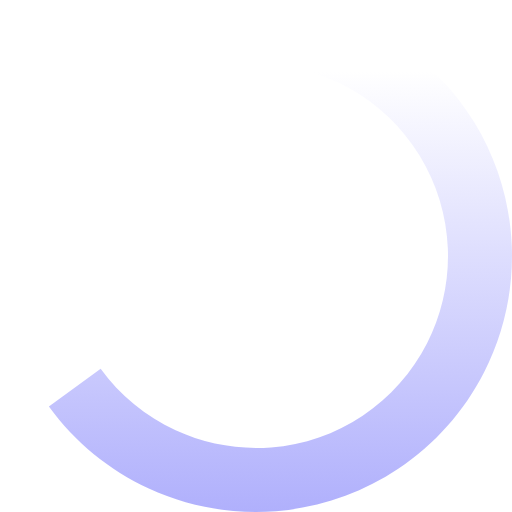
t = 0.00 s
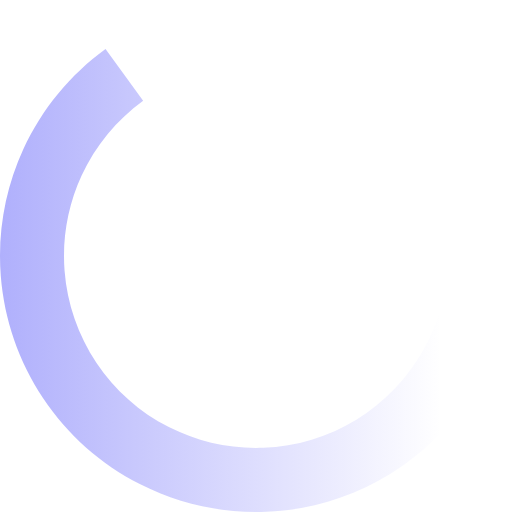
t = 0.15 s
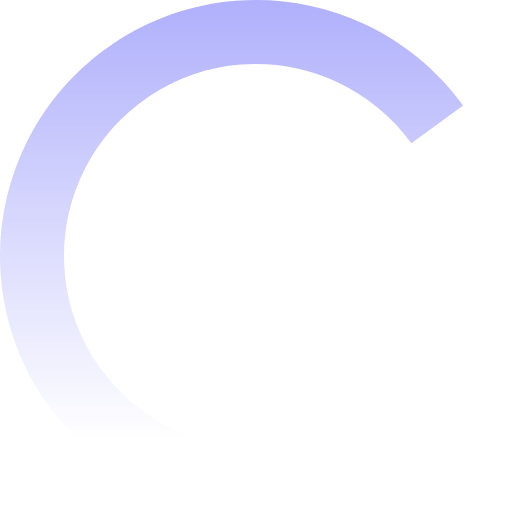
t = 0.30 s
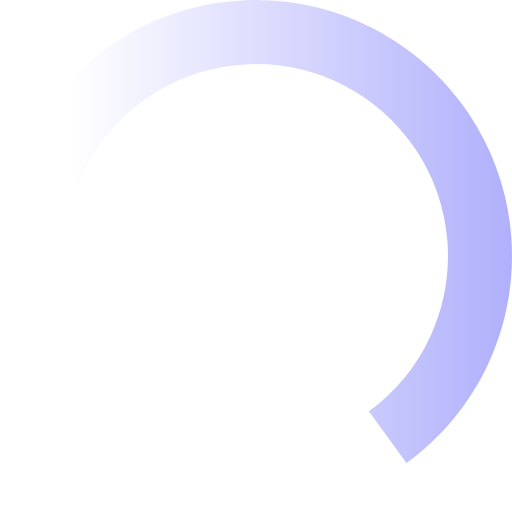
t = 0.45 s

The animated SVG that drew these frames (rendered in a browser with its animation timeline set to each time). Animation: 1 SMIL element (animateTransform=1); one cycle of 0.60 s, repeats indefinitely.

<svg width="16" height="16" viewBox="0 0 16 16" fill="none" xmlns="http://www.w3.org/2000/svg">
<path d="M8 0C9.3688 1.63227e-08 10.7147 0.351209 11.909 1.02003C13.1032 1.68886 14.1059 2.65292 14.8211 3.82001C15.5363 4.9871 15.9401 6.31818 15.9938 7.68592C16.0476 9.05366 15.7495 10.4123 15.1281 11.6319C14.5066 12.8515 13.5827 13.8913 12.4446 14.6518C11.3064 15.4122 9.99225 15.8679 8.62767 15.9753C7.2631 16.0827 5.89379 15.8382 4.65072 15.2651C3.40766 14.6921 2.33242 13.8097 1.52787 12.7023L3.1459 11.5267C3.74932 12.3572 4.55575 13.0191 5.48804 13.4489C6.42034 13.8787 7.44732 14.062 8.47076 13.9815C9.49419 13.901 10.4798 13.5592 11.3334 12.9888C12.187 12.4185 12.88 11.6386 13.346 10.7239C13.8121 9.80924 14.0357 8.79025 13.9954 7.76444C13.9551 6.73863 13.6522 5.74033 13.1158 4.86501C12.5794 3.98969 11.8274 3.26664 10.9317 2.76502C10.036 2.26341 9.0266 2 8 2V0Z" fill="url(#paint0_linear_1615_92400)"/>
<defs>
<linearGradient id="paint0_linear_1615_92400" x1="8" y1="16" x2="8" y2="1.14286" gradientUnits="userSpaceOnUse">
<stop stop-color="#ABABFC" stop-opacity="0.943624"/>
<stop offset="0.926584" stop-color="#ABABFC" stop-opacity="0"/>
</linearGradient>
</defs>
<animateTransform attributeName="transform" type="rotate" from="0 0 0" to="360 0 0" dur="0.6s"
                      repeatCount="indefinite" />
</svg>
